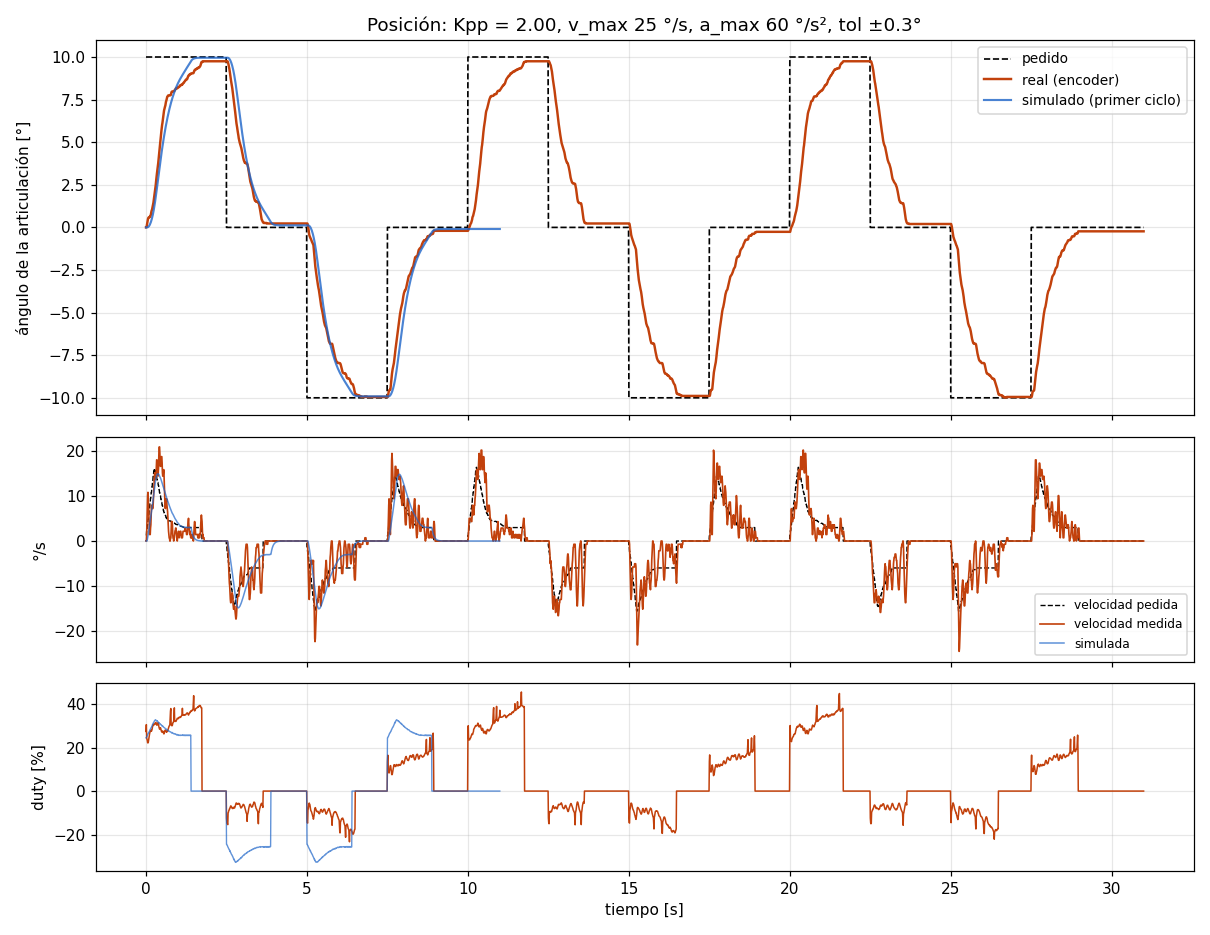

The table this chart was drawn from, first rows:
# escalon_pos A=10.0 seg_ms=2500 ciclos=…
t_ms, th_ref, th, w_ref, w_med, duty
10, 10.00, 0.00, 1.20, 0.00, 27.4
20, 10.00, 0.00, 1.20, 0.00, 30.5
30, 10.00, 0.06, 2.40, 1.45, 24.5
40, 10.00, 0.17, 2.40, 4.34, 23.7
50, 10.00, 0.29, 3.60, 7.23, 23.2
60, 10.00, 0.41, 3.60, 10.12, 22.2
70, 10.00, 0.49, 4.80, 10.85, 22.1
80, 10.00, 0.55, 4.80, 9.40, 22.4
90, 10.00, 0.58, 6.00, 7.23, 23.4
100, 10.00, 0.58, 6.00, 4.34, 24.4
110, 10.00, 0.58, 7.20, 2.17, 25.6
120, 10.00, 0.61, 7.20, 1.45, 26.2
130, 10.00, 0.64, 8.40, 1.45, 26.9
140, 10.00, 0.64, 8.40, 1.45, 27.3
150, 10.00, 0.69, 9.60, 2.89, 27.6
160, 10.00, 0.75, 9.60, 3.62, 27.8
170, 10.00, 0.87, 10.80, 5.79, 27.9
180, 10.00, 0.95, 10.80, 7.96, 27.5
190, 10.00, 1.01, 12.00, 7.96, 28.1
200, 10.00, 1.07, 12.00, 7.96, 28.4
210, 10.00, 1.16, 13.20, 7.23, 29.4
220, 10.00, 1.24, 13.20, 7.23, 29.8
230, 10.00, 1.33, 14.40, 7.96, 30.4
240, 10.00, 1.45, 14.40, 9.40, 30.4
250, 10.00, 1.59, 15.60, 10.85, 30.8
260, 10.00, 1.76, 15.60, 13.02, 30.5
270, 10.00, 1.91, 16.18, 14.46, 30.5
280, 10.00, 2.05, 16.18, 15.19, 30.6
290, 10.00, 2.17, 15.66, 14.46, 30.8
300, 10.00, 2.31, 15.66, 13.74, 31.4
310, 10.00, 2.46, 15.08, 13.74, 31.5
320, 10.00, 2.63, 15.08, 14.46, 31.5
330, 10.00, 2.84, 14.33, 16.63, 30.8
340, 10.00, 3.04, 14.33, 18.08, 30.5
350, 10.00, 3.18, 13.64, 18.08, 30.2
360, 10.00, 3.33, 13.64, 17.36, 30.5
370, 10.00, 3.47, 13.06, 15.91, 30.8
380, 10.00, 3.62, 13.06, 14.46, 31.4
390, 10.00, 3.79, 12.42, 15.19, 31.1
400, 10.00, 3.99, 12.42, 16.63, 30.7
410, 10.00, 4.25, 11.49, 19.53, 29.5
420, 10.00, 4.45, 11.49, 20.97, 28.9
430, 10.00, 4.63, 10.74, 20.97, 28.4
440, 10.00, 4.77, 10.74, 19.53, 28.6
450, 10.00, 4.95, 10.11, 17.36, 28.9
460, 10.00, 5.12, 10.11, 16.63, 29.1
470, 10.00, 5.32, 9.35, 17.36, 28.5
480, 10.00, 5.53, 9.35, 18.80, 27.9
490, 10.00, 5.70, 8.60, 18.80, 27.4
500, 10.00, 5.87, 8.60, 18.80, 27.1
510, 10.00, 6.02, 7.97, 17.36, 27.1
520, 10.00, 6.13, 7.97, 15.19, 27.6
530, 10.00, 6.28, 7.44, 14.46, 27.5
540, 10.00, 6.45, 7.44, 14.46, 27.4
550, 10.00, 6.62, 6.75, 15.19, 26.8
560, 10.00, 6.77, 6.75, 15.91, 26.3
570, 10.00, 6.86, 6.29, 14.46, 26.3
580, 10.00, 6.94, 6.29, 12.29, 26.8
590, 10.00, 7.00, 6.00, 9.40, 27.5
... 3,042 more rows
